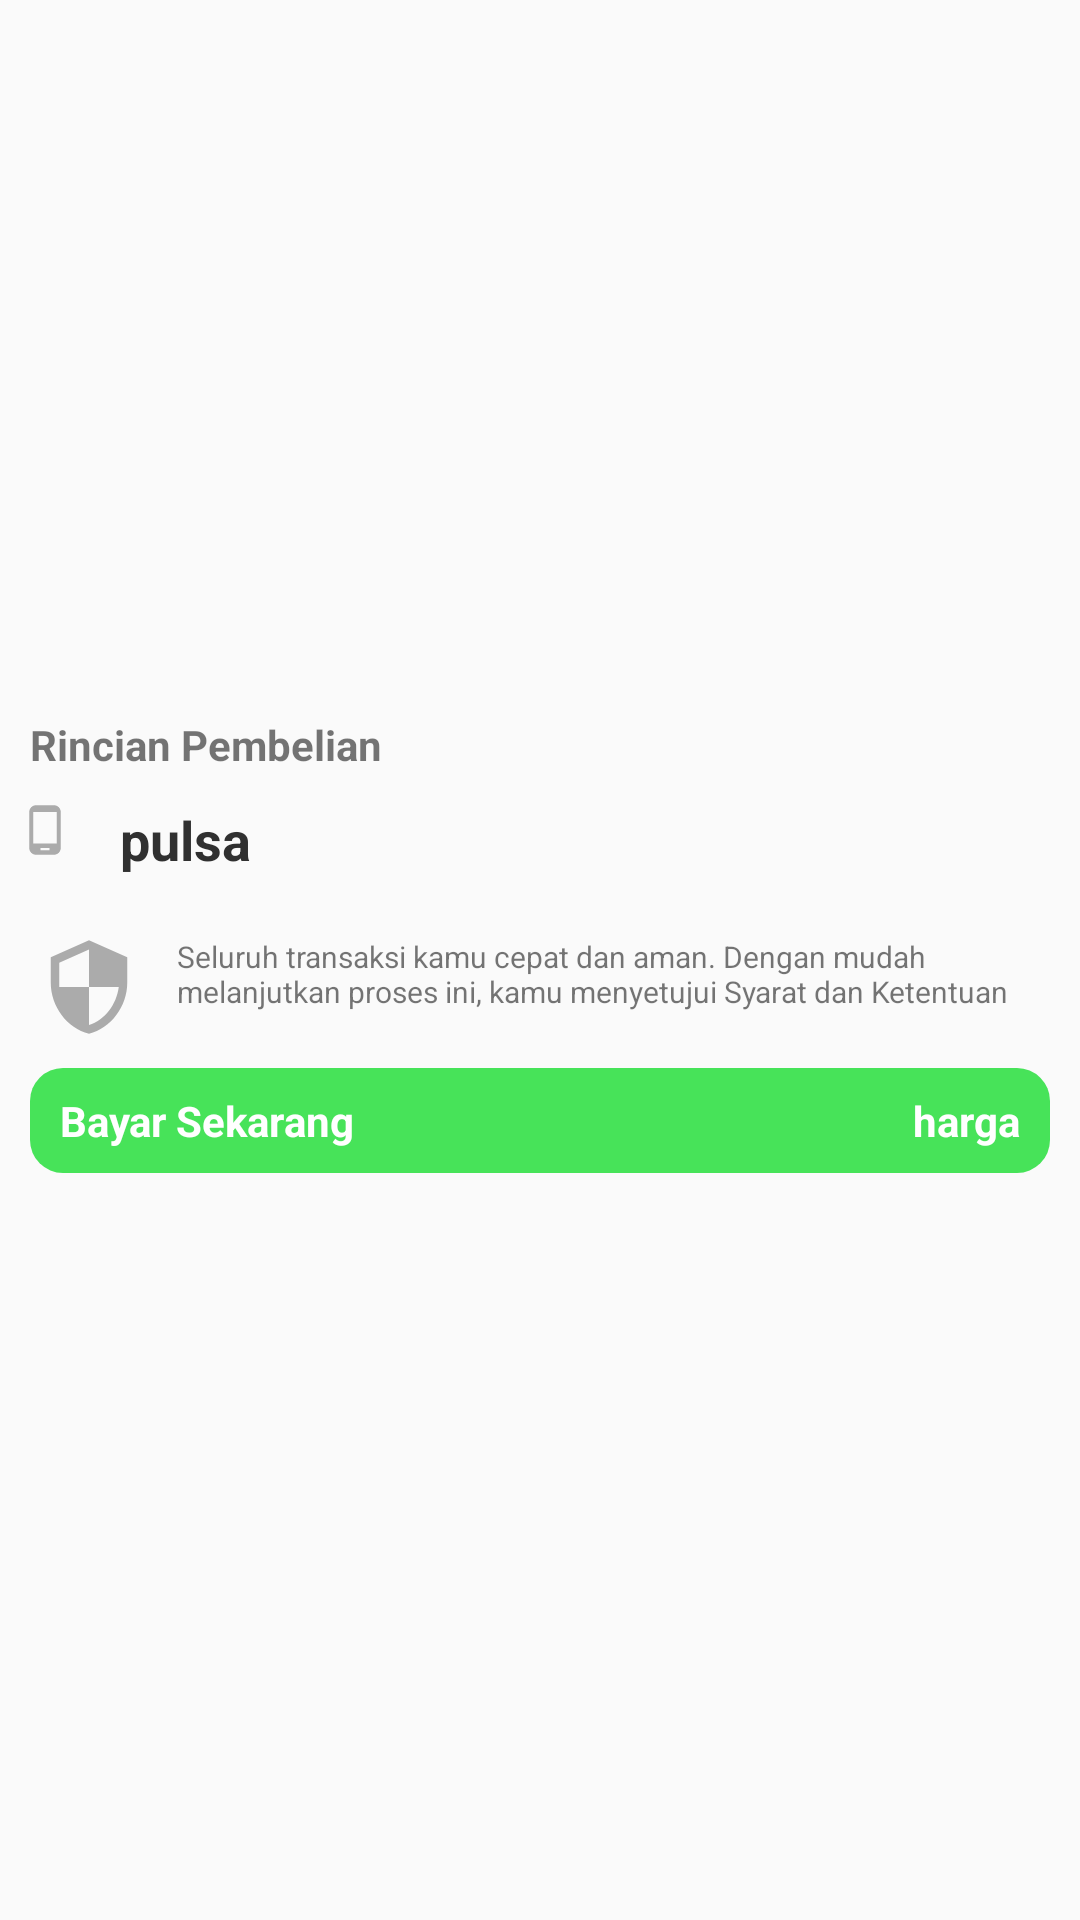

Here is an Android app screen rendered from its layout file. Give the layout XML and the strings, colors and styles it references.
<!-- AndroidManifest.xml: application theme Theme.AppCompat.Light.NoActionBar -->
<!-- res/layout/popup_product.xml -->
<?xml version="1.0" encoding="utf-8"?>
<RelativeLayout
    xmlns:android="http://schemas.android.com/apk/res/android"
    android:id="@+id/popup_product"
    android:layout_width="match_parent"
    android:layout_height="165dp">

    <RelativeLayout
        android:layout_width="match_parent"
        android:layout_height="wrap_content"
        android:layout_centerInParent="true"
        >
        <RelativeLayout
            android:id="@+id/button"
            android:layout_width="match_parent"
            android:layout_height="35dp"
            android:layout_below="@id/secured"
            android:layout_margin="10dp"
            android:background="@drawable/round">

            <TextView
                android:id="@+id/bayarsekarang"
                android:layout_width="wrap_content"
                android:layout_height="wrap_content"
                android:layout_centerVertical="true"
                android:layout_marginStart="10dp"
                android:text="Bayar Sekarang"
                android:textColor="@color/white"
                android:textSize="14sp"
                android:textStyle="bold" />

            <TextView
                android:id="@+id/hargaTextView"
                android:layout_width="wrap_content"
                android:layout_height="wrap_content"
                android:layout_alignParentEnd="true"
                android:layout_centerVertical="true"
                android:layout_marginEnd="10dp"
                android:text="harga"
                android:textColor="@color/white"
                android:textSize="14sp"
                android:textStyle="bold" />

        </RelativeLayout>

        <TextView
            android:id="@+id/pembelian"
            android:layout_width="wrap_content"
            android:layout_height="wrap_content"
            android:layout_alignParentTop="true"
            android:layout_marginStart="10dp"
            android:text="Rincian Pembelian"
            android:textSize="14sp"
            android:textStyle="bold" />

        <LinearLayout
            android:id="@+id/pulsalL"
            android:layout_width="match_parent"
            android:layout_height="wrap_content"
            android:layout_below="@id/pembelian"
            android:layout_marginTop="10dp"
            android:layout_marginBottom="20dp"
            android:orientation="horizontal">

            <ImageView
                android:id="@+id/imageView1"
                android:layout_width="30dp"
                android:layout_height="18dp"
                android:src="@drawable/ic_baseline_phone_android_24" />

            <TextView
                android:id="@+id/pulsaTextPopUp"
                android:layout_width="wrap_content"
                android:layout_height="wrap_content"
                android:layout_marginLeft="10dp"
                android:text="pulsa"
                android:textColor="#303030"
                android:textSize="18sp"
                android:textStyle="bold" />
        </LinearLayout>

        <LinearLayout
            android:id="@+id/secured"
            android:layout_width="match_parent"
            android:layout_height="wrap_content"
            android:layout_below="@id/pulsalL"
            android:orientation="horizontal">

            <ImageView
                android:id="@+id/imageView"
                android:layout_width="59dp"
                android:layout_height="34dp"
                android:layout_centerVertical="true"
                android:src="@drawable/ic_baseline_security_24" />

            <TextView
                android:id="@+id/textView2"
                android:layout_width="wrap_content"
                android:layout_height="wrap_content"
                android:text="Seluruh transaksi kamu cepat dan aman. Dengan mudah melanjutkan proses ini, kamu menyetujui Syarat dan Ketentuan"
                android:textSize="10sp"
                xmlns:tools="http://schemas.android.com/tools"
                tools:ignore="SmallSp" />
        </LinearLayout>

    </RelativeLayout>

</RelativeLayout>
<!-- resources referenced by this layout -->
<resources>
  <color name="white">#FFFFFFFF</color>
  <!-- drawable ic_baseline_phone_android_24 (drawable) -->
  <vector android:height="24dp" android:tint="#ABABAB"
      android:viewportHeight="24" android:viewportWidth="24"
      android:width="24dp" xmlns:android="http://schemas.android.com/apk/res/android">
      <path android:fillColor="@android:color/white" android:pathData="M16,1L8,1C6.34,1 5,2.34 5,4v16c0,1.66 1.34,3 3,3h8c1.66,0 3,-1.34 3,-3L19,4c0,-1.66 -1.34,-3 -3,-3zM14,21h-4v-1h4v1zM17.25,18L6.75,18L6.75,4h10.5v14z"/>
  </vector>
  <!-- drawable ic_baseline_security_24 (drawable) -->
  <vector android:height="24dp" android:tint="#ABABAB"
      android:viewportHeight="24" android:viewportWidth="24"
      android:width="24dp" xmlns:android="http://schemas.android.com/apk/res/android">
      <path android:fillColor="@android:color/white" android:pathData="M12,1L3,5v6c0,5.55 3.84,10.74 9,12 5.16,-1.26 9,-6.45 9,-12L21,5l-9,-4zM12,11.99h7c-0.53,4.12 -3.28,7.79 -7,8.94L12,12L5,12L5,6.3l7,-3.11v8.8z"/>
  </vector>
  <!-- drawable round (drawable) -->
  <?xml version="1.0" encoding="utf-8"?>
  <shape xmlns:android="http://schemas.android.com/apk/res/android">
      <corners android:radius="11dip" />
      <solid android:color="@color/green"/>
  </shape>
  <color name="green">#47E359</color>
</resources>
